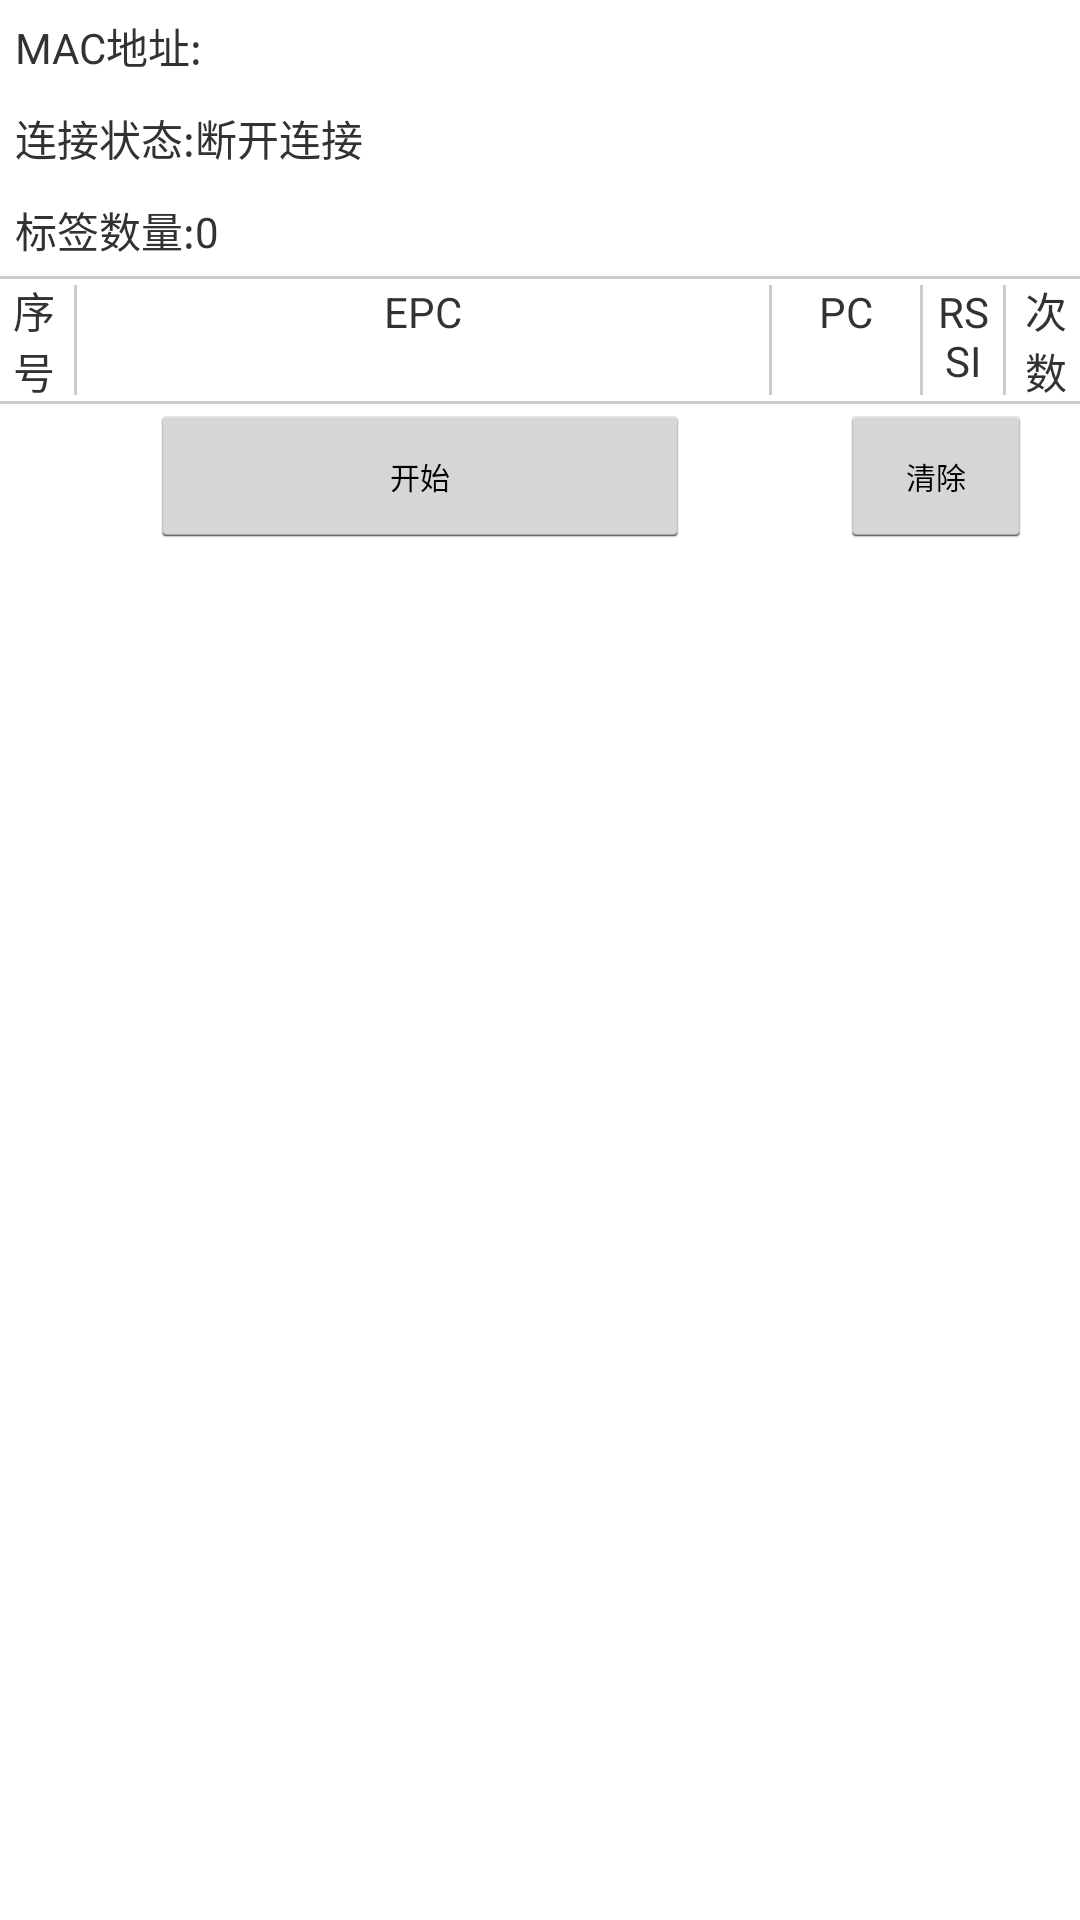

Layout XML and referenced resources for this Android screen:
<!-- AndroidManifest.xml: application theme android:Theme.Holo.Light.DarkActionBar -->
<!-- res/layout/gatt_services_characteristics.xml -->
<?xml version="1.0" encoding="utf-8"?>
<LinearLayout xmlns:android="http://schemas.android.com/apk/res/android"
        android:orientation="vertical"
        android:layout_width="match_parent"
        android:layout_height="wrap_content"
        android:layout_margin="5dp">
    <LinearLayout android:orientation="horizontal"
                  android:layout_width="match_parent"
                  android:layout_height="wrap_content"
                  android:layout_margin="5dp">
        <TextView android:layout_width="wrap_content"
                  android:layout_height="wrap_content"
                  android:text="@string/label_device_address"
                  android:textSize="14sp"/>
        
        <TextView android:id="@+id/device_address"
                android:layout_width="match_parent"
                android:layout_height="wrap_content"
                android:textSize="14sp"/>
    </LinearLayout>
    <LinearLayout android:orientation="horizontal"
                  android:layout_width="match_parent"
                  android:layout_height="wrap_content"
                  android:layout_margin="5dp"
                  >
        <TextView android:layout_width="wrap_content"
                  android:layout_height="wrap_content"
                  android:text="@string/label_state"
                  android:textSize="14sp"/>
       
        <TextView android:id="@+id/connection_state"
                  android:layout_width="wrap_content"
                  android:layout_height="wrap_content"
                  android:text="@string/disconnected"
                  android:textSize="14sp"/>


            
    </LinearLayout>
    <LinearLayout android:orientation="horizontal"
                  android:layout_width="match_parent"
                  android:layout_height="wrap_content"
                  android:layout_margin="5dp">
        <TextView android:layout_width="wrap_content"
                  android:layout_height="wrap_content"
                  android:text="标签数量:"
                  android:textSize="14sp"/>
        
        <TextView android:id="@+id/data_value"
                  android:layout_width="match_parent"
                  android:layout_height="wrap_content"
                  android:text="0"
                  android:textSize="14sp"/>
    </LinearLayout>
    
    
    <LinearLayout 
        android:layout_width="match_parent"
        android:layout_height="wrap_content"
        android:orientation="vertical"
        >
     <EditText 
	android:id="@+id/rx_data_id_1"
    android:layout_width="fill_parent"
    android:layout_height="wrap_content"
    android:enabled="true"
    android:gravity="top"
    android:inputType="textMultiLine"
    android:minLines="5"
    android:maxLines="10"
    android:scrollbars="vertical" 
    android:background="@android:drawable/edit_text"
    android:visibility="gone"
     
        />
     
     
         <View
        android:layout_width="wrap_content"
        android:layout_height="1dp"
        android:background="#33000000"
         />
     <LinearLayout 
    android:layout_width="match_parent"
    android:layout_height="wrap_content"
    android:orientation="horizontal" >

    <TextView
        android:layout_width="0dp"
        android:layout_height="wrap_content"
        android:gravity="center"
        android:layout_weight="1"
        android:text="序号" />
    <View
        android:layout_width="1dp"
        android:layout_height="match_parent"
        android:layout_margin="2dp"
        android:background="#33000000"
         />
    <TextView
        android:layout_width="0dp"
        android:layout_height="wrap_content"
        android:layout_weight="10"
        android:gravity="center"
        android:text="EPC" />
    <View
        android:layout_width="1dp"
        android:layout_height="match_parent"
        android:layout_margin="2dp"
        android:background="#33000000"
         />
    <TextView
        
        android:layout_width="0dp"
        android:layout_height="wrap_content"
        android:layout_weight="2"
        android:gravity="center"
        android:text="PC" />
    <View
        android:layout_width="1dp"
        android:layout_height="match_parent"
        android:layout_margin="2dp"
        android:background="#33000000"
         />
    <TextView
        android:layout_width="0dp"
        android:layout_height="wrap_content"
        android:layout_weight="1"
        android:gravity="center"
        android:text="RSSI" />
    <View
        android:layout_width="1dp"
        android:layout_height="match_parent"
        android:layout_margin="2dp"
        android:background="#33000000"
         />
    <TextView
        android:layout_width="0dp"
        android:layout_height="wrap_content"
        android:layout_weight="1"
        android:gravity="center"
        android:text="次数" />
    

</LinearLayout>
<View
        android:layout_width="wrap_content"
        android:layout_height="1dp"
        android:background="#33000000"
         />
     <ListView 
         android:id="@+id/lv"
         android:layout_width="match_parent"
    	android:layout_height="wrap_content"
          android:layout_weight="1"
    
         ></ListView>
     
         <LinearLayout android:orientation="horizontal"
        android:layout_width="match_parent"
        android:layout_height="wrap_content"
        android:minWidth="50dp"
        >
           <Button android:id="@+id/tx_button"
            android:layout_width="wrap_content"
            android:layout_height="wrap_content"
            android:text="开始"
            android:textSize="10sp"
            android:minWidth="180dp"
            android:layout_marginLeft="50dp"
            />
           <Button android:id="@+id/clear_button"
            android:layout_width="wrap_content"
            android:layout_height="wrap_content"
            android:text="清除"
            android:textSize="10sp"
            android:layout_marginLeft="50dp"
            />
    </LinearLayout>
     
    </LinearLayout>
    
    
    <LinearLayout android:orientation="horizontal"
        android:layout_width="match_parent"
        android:layout_height="wrap_content"
                android:visibility="gone"
        >
     
        <TextView android:id="@+id/tx"
            android:layout_width="wrap_content"
            android:layout_height="wrap_content"
            android:text="@string/TXD"
            android:textSize="12sp"
            android:layout_margin="10dp"/>
        

    </LinearLayout>
    
    <LinearLayout android:orientation="horizontal"
        android:layout_width="match_parent"
        android:layout_height="wrap_content"
        android:visibility="gone"
        >
        <EditText
            android:id="@+id/tx_text"
            android:layout_width="match_parent"
            android:layout_height="wrap_content"
            android:layout_marginLeft="2dp"
            android:textSize="14sp"
            >
        </EditText>
    </LinearLayout>
    


    
</LinearLayout>
<!-- resources referenced by this layout -->
<resources>
  <string name="TXD">发送数据:</string>
  <string name="disconnected">断开连接</string>
  <string name="label_device_address">MAC地址:</string>
  <string name="label_state">连接状态:</string>
</resources>
